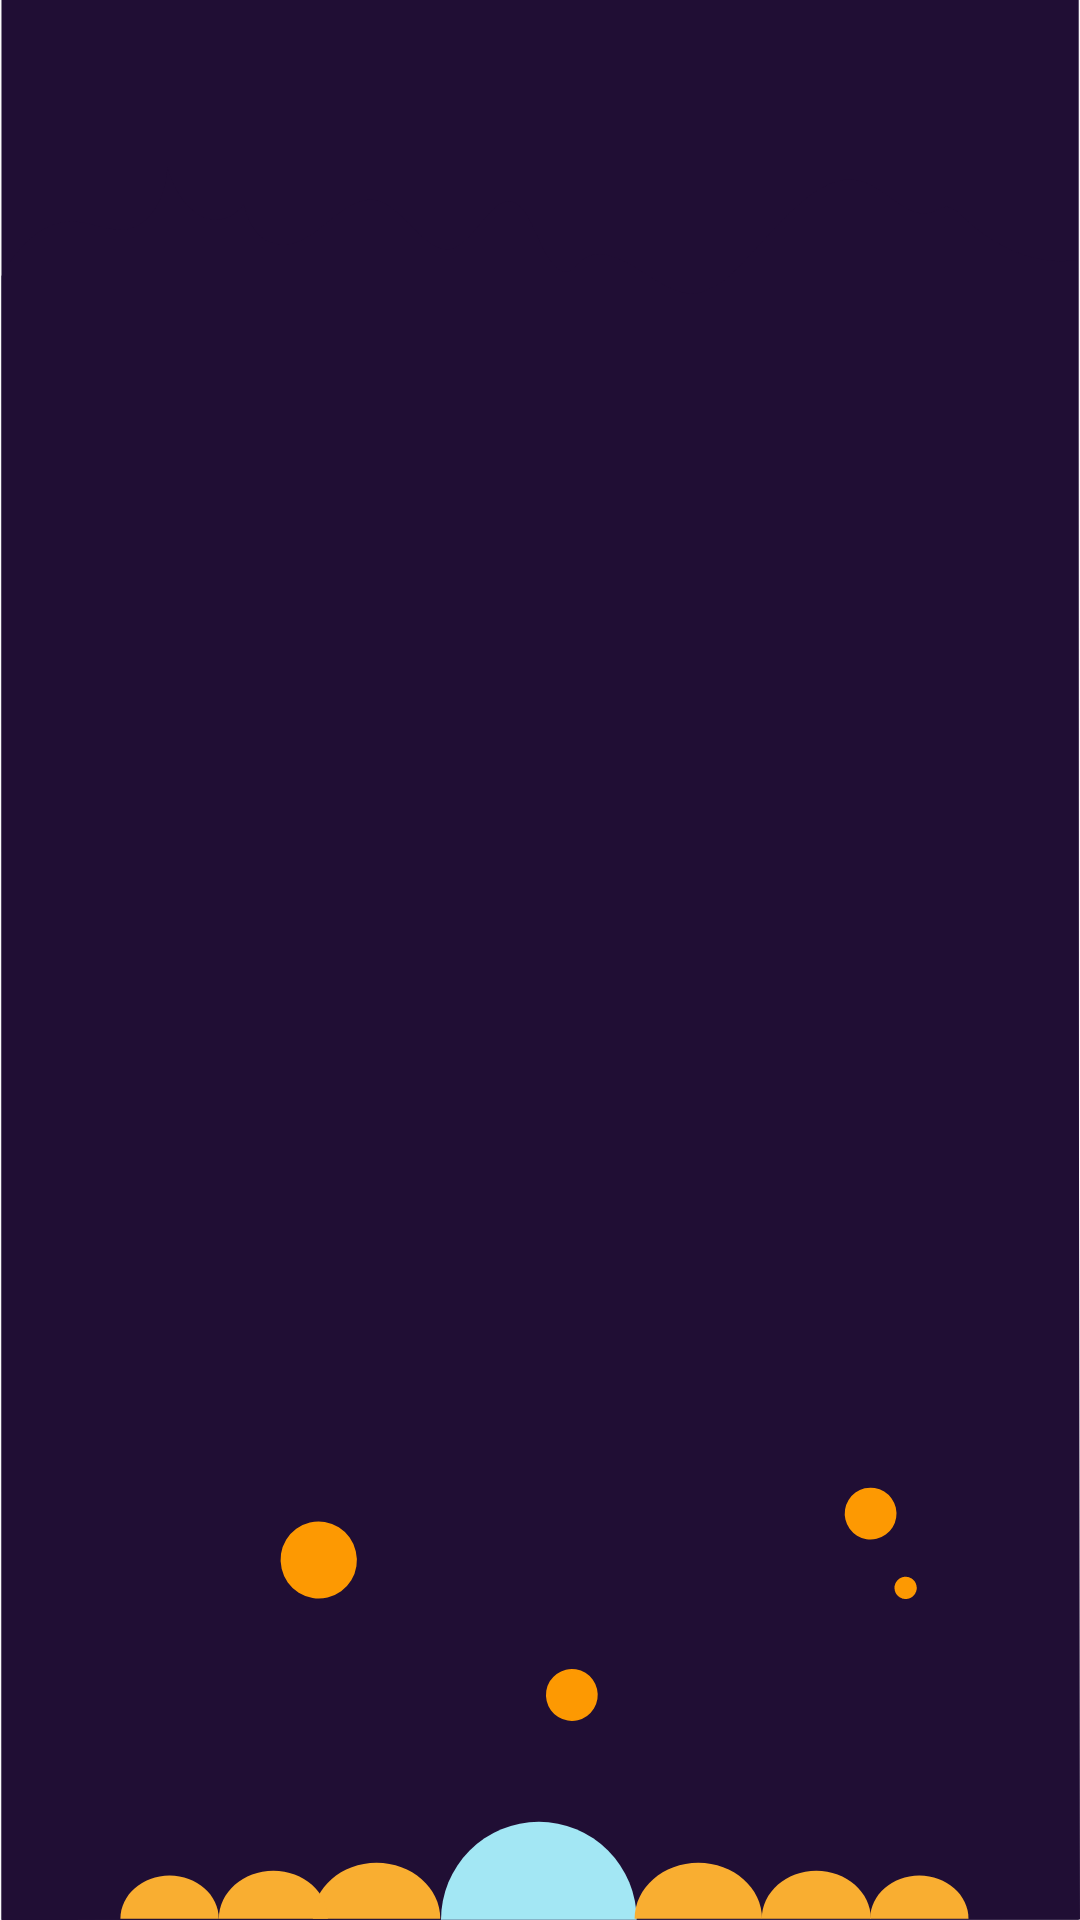

Write the Android layout XML for this screen, with the resource values it uses.
<!-- AndroidManifest.xml: application theme AppTheme -->
<!-- res/layout/fragment_completed.xml -->
<?xml version="1.0" encoding="utf-8"?>
<androidx.constraintlayout.widget.ConstraintLayout xmlns:android="http://schemas.android.com/apk/res/android"
    xmlns:app="http://schemas.android.com/apk/res-auto"
    xmlns:tools="http://schemas.android.com/tools"
    android:layout_width="match_parent"
    android:layout_height="match_parent"
    android:background="@drawable/ic_backgroundhome2"
    tools:context=".view.fragment.CompletedFragment">

    <androidx.recyclerview.widget.RecyclerView
        android:id="@+id/recyclerView_Completed"
        android:layout_width="0dp"
        android:layout_height="0dp"
        android:layout_marginStart="1dp"
        android:layout_marginTop="1dp"
        android:layout_marginEnd="1dp"
        android:layout_marginBottom="1dp"
        app:layout_constraintBottom_toBottomOf="parent"
        app:layout_constraintEnd_toEndOf="parent"
        app:layout_constraintStart_toStartOf="parent"
        app:layout_constraintTop_toTopOf="parent" />

    <LinearLayout
        android:id="@+id/layoutNoHaveItem_CompletedFragent"
        android:layout_width="wrap_content"
        android:layout_height="wrap_content"
        android:layout_marginStart="1dp"
        android:layout_marginEnd="1dp"
        android:gravity="center"
        android:orientation="vertical"
        android:visibility="gone"
        app:layout_constraintBottom_toBottomOf="parent"
        app:layout_constraintEnd_toEndOf="parent"
        app:layout_constraintStart_toStartOf="parent"
        app:layout_constraintTop_toTopOf="@+id/recyclerView_Completed"
        app:layout_constraintVertical_bias="0.22000003">

        <ImageView
            android:id="@+id/imageView3"
            android:layout_width="match_parent"
            android:layout_height="wrap_content"
            android:layout_marginBottom="10dp"
            android:src="@drawable/noitem" />

        <TextView
            android:id="@+id/textView15"
            android:layout_width="match_parent"
            android:layout_height="wrap_content"
            android:layout_gravity="center"
            android:fontFamily="@font/trashhandfont"
            android:gravity="center"
            android:text="@string/sorry_you_do_not_have_items"
            android:textColor="@color/textcolor"
            android:textSize="25sp" />
    </LinearLayout>
</androidx.constraintlayout.widget.ConstraintLayout>
<!-- resources referenced by this layout -->
<resources>
  <color name="textcolor">#FFFFFF</color>
  <!-- drawable ic_backgroundhome2: vector/xml drawable (drawable, 3013 chars, omitted) -->
  <!-- drawable noitem: png bitmap (drawable-hdpi, 64823 bytes) -->
  <string name="sorry_you_do_not_have_items">Sorry , You do not have messages</string>
  <style name="AppTheme" parent="Theme.AppCompat.Light.NoActionBar">
          
          <item name="colorPrimary">@color/colorPrimary</item>
          <item name="colorPrimaryDark">@color/colorPrimaryDark</item>
          <item name="colorAccent">@color/colorAccent</item>
      </style>
  <color name="colorPrimary">#200E34</color>
  <color name="colorPrimaryDark">#140920</color>
  <color name="colorAccent">#F9AE31</color>
</resources>
